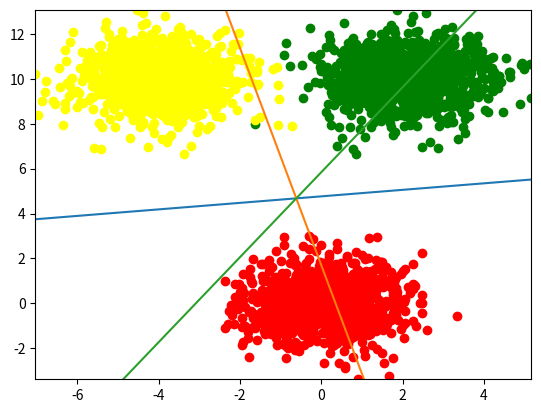

Write Python code to recreate this figure.
# coding:utf-8
import numpy as np
import matplotlib.pyplot as plt

def twoClass():
    # 2class linear discriminant
    N = 100
    # class1 data
    x1 = np.random.normal(loc=[0, 0], size=[N, 2])
    # add bias
    x1 = np.c_[np.ones(N), x1]
    # target
    t1 = np.zeros([N, 2])
    t1[:, 0] = 1

    # class2 data
    x2 = np.random.normal(loc=[2, 4], size=[N, 2])
    x2 = np.c_[np.ones(N), x2]
    t2 = np.zeros([N, 2])
    t2[:, 1] = 1
    # combine
    X = np.r_[x1, x2]
    T = np.r_[t1, t2]
    # learn
    W = np.dot(np.linalg.pinv(X), T).T
    # plotting prepare
    x = np.linspace(-5, 5)
    y = -((W[0, 1] - W[1, 1]) * x + (W[0, 0] - W[1, 0])) / (W[0, 2] - W[1, 2])

    plt.plot(x, y)
    plt.scatter(x1[:, 1], x1[:, 2], c="red")
    plt.scatter(x2[:, 1], x2[:, 2])
    plt.show()

def threeClass():
    # 3class linear discriminant
    N = 1000
    M = 3
    # class1 data
    x1 = np.random.normal(loc=[0, 0], size=[N, 2])
    # add bias
    x1 = np.c_[np.ones(N), x1]
    # target
    t1 = np.zeros([N, M])
    t1[:, 0] = 1
    # class2 data
    x2 = np.random.normal(loc=[2, 10], size=[N, 2])
    x2 = np.c_[np.ones(N), x2]
    t2 = np.zeros([N, M])
    t2[:, 1] = 1
    # class2 data
    x3 = np.random.normal(loc=[-4, 4], size=[N, 2])
    x3 = np.c_[np.ones(N), x3]
    t3 = np.zeros([N, M])
    t3[:, 2] = 1

    # combine
    X = np.r_[x1, x2, x3]
    T = np.r_[t1, t2, t3]
    # learn
    W = np.dot(np.linalg.pinv(X), T).T

    # plotting prepare
    x = np.linspace(np.min(X[:, 1]), np.max(X[:, 1]))
    plt.xlim(np.min(X[:, 1]), np.max(X[:, 1]))
    plt.ylim(np.min(X[:, 2]), np.max(X[:, 2]))
    for nums in [(0, 1), (1, 2), (2, 0)]:
        y = -((W[nums[0], 1] - W[nums[1], 1]) * x + (W[nums[0], 0] - W[nums[1], 0])) / (W[nums[0], 2] - W[nums[1], 2])
        plt.plot(x, y)

    plt.scatter(x1[:, 1], x1[:, 2], c="red")
    plt.scatter(x2[:, 1], x2[:, 2], c="green")
    plt.scatter(x3[:, 1], x2[:, 2], c="yellow")
    plt.show()
threeClass()
